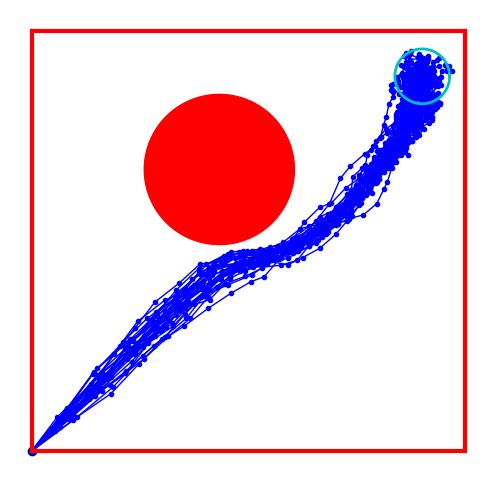

This chart was generated by the following Python code: (Note: this script raises an exception after producing the figure.)
import sys
import numpy as np
import matplotlib.pyplot as plt
from matplotlib.image import NonUniformImage
from matplotlib import cm


plt.rcParams['text.usetex'] = True

Nstate = 2
N  = 40
FS = 15

std = 0.01

Start  = [0,0]
Finish = [1,1]
gain   = 0.1
inertia = 0.5
NMC     = 2000
NMCplot = 30

Time = [k for k in range(N)]
End = 1

def MakeBox(spredAll, CO, Time = [], LW = 3):
    
    Box = np.array([[np.inf,-np.inf],[np.inf,-np.inf]])
    if Time:
        now  = Time[0]
        time = Time[1]
        for n in range(0,NMC):
            Box[0,0] = np.min([ Box[0,0], np.min(spredAll[now][n][0][time])  ])
            Box[0,1] = np.max([ Box[0,1], np.max(spredAll[now][n][0][time])  ])
            Box[1,0] = np.min([ Box[1,0], np.min(spredAll[now][n][1][time])  ])
            Box[1,1] = np.max([ Box[1,1], np.max(spredAll[now][n][1][time])  ])
    else:
        for now in range(0,End):
            for n in range(0,NMC):
                Box[0,0] = np.min([ Box[0,0], np.min(spredAll[now][n][0])  ])
                Box[0,1] = np.max([ Box[0,1], np.max(spredAll[now][n][0])  ])
                Box[1,0] = np.min([ Box[1,0], np.min(spredAll[now][n][1])  ])
                Box[1,1] = np.max([ Box[1,1], np.max(spredAll[now][n][1])  ])
    """
    if Time:
        ax1.fill([Box[0,0], Box[0,1], Box[0,1], Box[0,0]],[Box[1,0],Box[1,0],Box[1,1], Box[1,1]  ],color=CO),alpha=0.1)
    """
    ax1.plot([Box[0,0],Box[0,1]],[Box[1,0],Box[1,0]],color=CO,linewidth=LW)
    ax1.plot([Box[0,1],Box[0,1]],[Box[1,0],Box[1,1]],color=CO,linewidth=LW)
    ax1.plot([Box[0,1],Box[0,0]],[Box[1,1],Box[1,1]],color=CO,linewidth=LW)
    ax1.plot([Box[0,0],Box[0,0]],[Box[1,1],Box[1,0]],color=CO,linewidth=LW)

    
    
    
    return Box



spastAll = []
spredAll = []

Finish = np.array(Finish).reshape(2,1)

C      = np.array([.5,.75]).reshape(2,1)
D      = 0.2

Angle  = np.linspace(0,2*np.pi,1000)


tau    = 0.1

Vec    = np.zeros(2).reshape(2,1)
Vecsys = np.zeros(2).reshape(2,1)

spast = np.array(Start).reshape(2,1)
for now in range(0,End):
    spred = [spast[:,-1].reshape(2,1)]*NMC

    for time in Time:
        for n in range(0,NMC):
            Vec  = inertia*Vec + (1-inertia)*(Finish - spred[n][:,-1].reshape(2,1))
            
            Vec2C = spred[n][:,-1].reshape(2,1) - C
            
            Dist = np.linalg.norm(Vec2C)
            if Dist - D > 0:
                F    = .01 / (  Dist - D  )
            else:
                F    = -(  Dist - D  )**2
            Vec += F*Vec2C/Dist
            
            sps = spred[n][:,-1].reshape(2,1) + gain*Vec.reshape(2,1) + np.random.normal(0,std,2).reshape(2,1)#
            spred[n] = np.concatenate( (spred[n],sps), axis=1)
           

    Vecsys = inertia*Vecsys + (1-inertia)*(Finish - spast[:,-1].reshape(2,1))
    snew = spast[:,-1].reshape(2,1) + gain*Vecsys.reshape(2,1) + np.random.normal(0,std,2).reshape(2,1)#
    
    spastAll.append(spast)
    spredAll.append(spred)
    
    spast = np.concatenate( (spast,snew.reshape(2,1)), axis=1)
        
for now in range(0,End):

        plt.close('all')

        figID = plt.figure(1,figsize=(12,6))
        
        ax1 = figID.add_subplot(111)
        #ax1.plot(D*np.cos(Angle)+C[0],D*np.sin(Angle)+C[1],color='r')
        ax1.fill(D*np.cos(Angle)+C[0],D*np.sin(Angle)+C[1],color='r')
        
        
                
        plt.show(block=False)
        #sys.exit()
        
        ax1.plot(spastAll[now][0,:],spastAll[now][1,:],color=[0,0,0.5],linewidth=2,marker='o')
        
        
        EndMass = {'x': [], 'y' : []}
        for n in range(0,NMCplot):
            ax1.plot(spredAll[now][n][0,:],spredAll[now][n][1,:],color='b',linewidth=1,marker='.')
            EndMass['x'].append(spredAll[now][n][0,-1])
            EndMass['y'].append(spredAll[now][n][1,-1])
            
        MakeBox(spredAll,'r')

        #ax1.plot(1,1,color='c',linewidth=2,marker='o')
        
        
        EndD = np.max([np.std(EndMass['x']),np.std(EndMass['y'])])
        ax1.plot(2*EndD*np.cos(Angle)+np.mean(EndMass['x']),2*EndD*np.sin(Angle)+np.mean(EndMass['y']),color='c',linewidth=2)
        ax1.set_xticks([])
        ax1.set_yticks([])
        ax1.set_axis_off()
        ax1.set_aspect('equal', 'box')
     

        
        for time in range(now,N+1):
            Box = MakeBox(spredAll,[.7,0,0],Time = [now,time],LW = 1)
            plt.show(block=False)
            plt.pause(0.1)
            figID.savefig('PessimisticModel'+str(time)+'.eps', transparent=True, dpi='figure', format=None,metadata=None, bbox_inches='tight', pad_inches=0.1,facecolor='auto', edgecolor='auto', backend=None) #, bbox_inches='tight'
            









    
    





